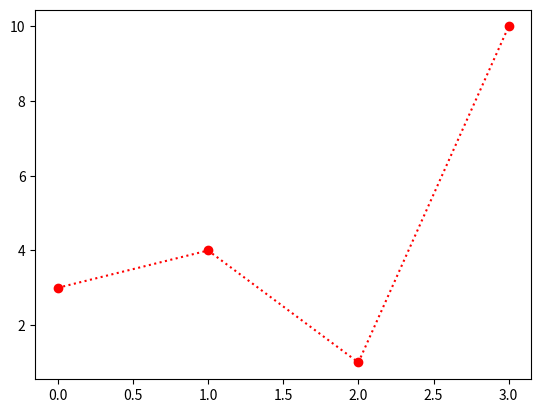

This chart was generated by the following Python code:

import matplotlib.pyplot as plt
import numpy as np
ypoints =np.array([3,4,1,10])

plt.plot(ypoints,'o:r')
plt.show()